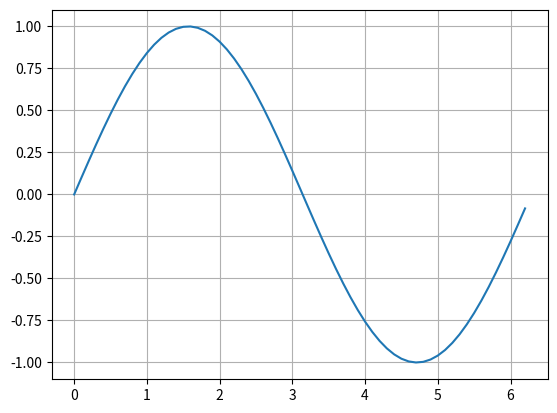
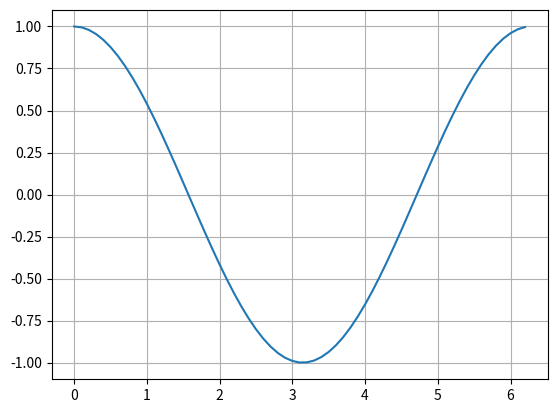
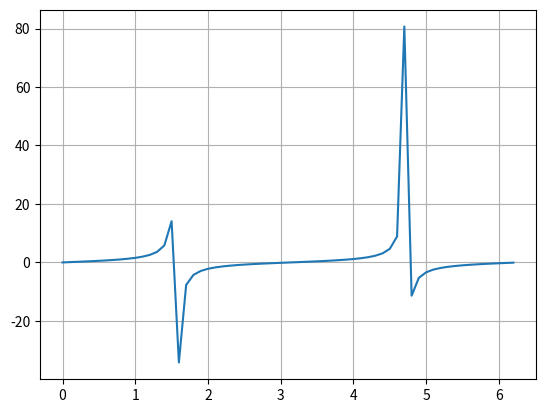

These figures' Python source, in order:
"""
Program to graph cos, sin, and tan from 0 to 2pi
"""
import matplotlib.pyplot as plt
import math
import numpy as np

if __name__ == "__main__":
    pass

theta = np.arange(0, 2*np.pi, 0.1)
sin_theta = np.sin(theta)
cos_theta = np.cos(theta)
tan_theta = np.tan(theta)

plt.figure(1)
plt.plot(theta, sin_theta)
plt.grid(True)
plt.show()

plt.figure(2)
plt.plot(theta, cos_theta)
plt.grid(True)
plt.show()

plt.figure(3)
plt.plot(theta, tan_theta)
plt.grid(True)
plt.show()




